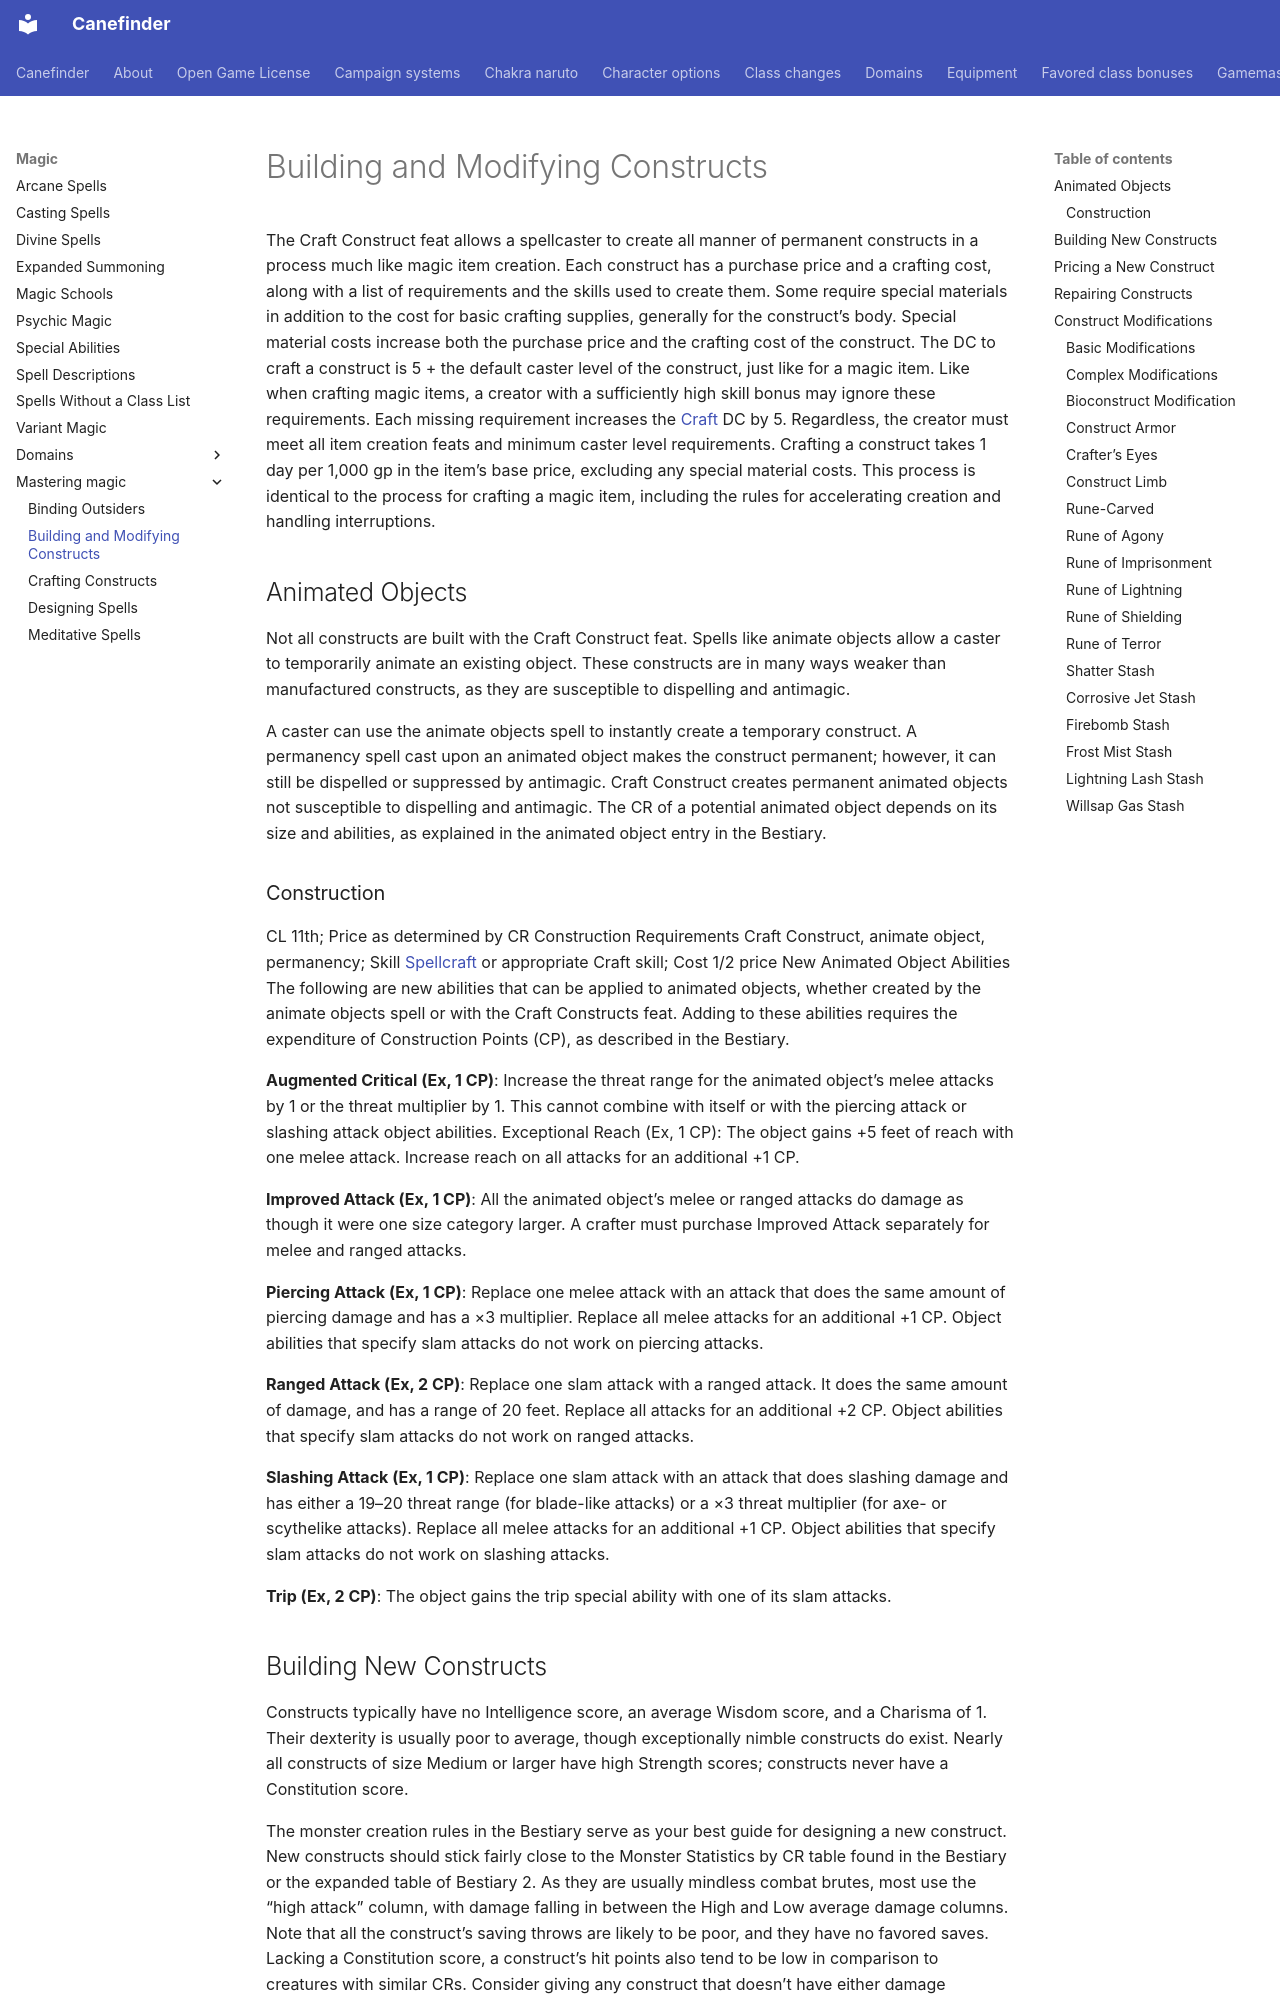

repository: canefinderhouserules/Canefinderhouserules · page: magic/mastering-magic/constructs/index.html · generator: mkdocs

# Building and Modifying Constructs

The Craft Construct feat allows a spellcaster to create all manner of permanent constructs in a process much like magic item creation. Each construct has a purchase price and a crafting cost, along with a list of requirements and the skills used to create them. Some require special materials in addition to the cost for basic crafting supplies, generally for the construct’s body. Special material costs increase both the purchase price and the crafting cost of the construct. The DC to craft a construct is 5 + the default caster level of the construct, just like for a magic item. Like when crafting magic items, a creator with a sufficiently high skill bonus may ignore these requirements. Each missing requirement increases the [Craft](../../rules/skills/craft.md) DC by 5. Regardless, the creator must meet all item creation feats and minimum caster level requirements. Crafting a construct takes 1 day per 1,000 gp in the item’s base price, excluding any special material costs. This process is identical to the process for crafting a magic item, including the rules for accelerating creation and handling interruptions.

## Animated Objects

Not all constructs are built with the Craft Construct feat. Spells like animate objects allow a caster to temporarily animate an existing object. These constructs are in many ways weaker than manufactured constructs, as they are susceptible to dispelling and antimagic.

A caster can use the animate objects spell to instantly create a temporary construct. A permanency spell cast upon an animated object makes the construct permanent; however, it can still be dispelled or suppressed by antimagic. Craft Construct creates permanent animated objects not susceptible to dispelling and antimagic. The CR of a potential animated object depends on its size and abilities, as explained in the animated object entry in the Bestiary.

### Construction

CL 11th; Price as determined by CR Construction Requirements Craft Construct, animate object, permanency; Skill [Spellcraft](../../rules/skills/spellcraft.md) or appropriate Craft skill; Cost 1/2 price New Animated Object Abilities The following are new abilities that can be applied to animated objects, whether created by the animate objects spell or with the Craft Constructs feat. Adding to these abilities requires the expenditure of Construction Points (CP), as described in the Bestiary.

**Augmented Critical (Ex, 1 CP)**: Increase the threat range for the animated object’s melee attacks by 1 or the threat multiplier by 1. This cannot combine with itself or with the piercing attack or slashing attack object abilities. Exceptional Reach (Ex, 1 CP): The object gains +5 feet of reach with one melee attack. Increase reach on all attacks for an additional +1 CP.

**Improved Attack (Ex, 1 CP)**: All the animated object’s melee or ranged attacks do damage as though it were one size category larger. A crafter must purchase Improved Attack separately for melee and ranged attacks.

**Piercing Attack (Ex, 1 CP)**: Replace one melee attack with an attack that does the same amount of piercing damage and has a ×3 multiplier. Replace all melee attacks for an additional +1 CP. Object abilities that specify slam attacks do not work on piercing attacks.

**Ranged Attack (Ex, 2 CP)**: Replace one slam attack with a ranged attack. It does the same amount of damage, and has a range of 20 feet. Replace all attacks for an additional +2 CP. Object abilities that specify slam attacks do not work on ranged attacks.

**Slashing Attack (Ex, 1 CP)**: Replace one slam attack with an attack that does slashing damage and has either a 19–20 threat range (for blade-like attacks) or a ×3 threat multiplier (for axe- or scythelike attacks). Replace all melee attacks for an additional +1 CP. Object abilities that specify slam attacks do not work on slashing attacks.

**Trip (Ex, 2 CP)**: The object gains the trip special ability with one of its slam attacks.
